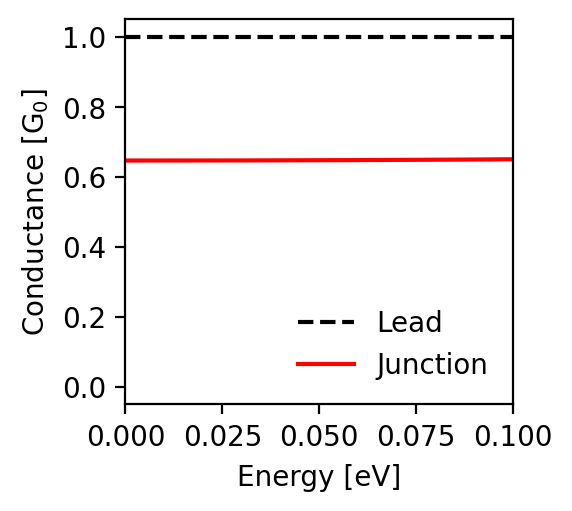

Values plotted in this chart, from the file beside it:
energy; conductance_lead; conductance_junction
-0.1; 1.0; 0.651
-0.0998; 1.0; 0.651
-0.0996; 1.0; 0.651
-0.0994; 1.0; 0.65
-0.0992; 1.0; 0.65
-0.099; 1.0; 0.65
-0.0988; 1.0; 0.65
-0.0986; 1.0; 0.65
-0.0984; 1.0; 0.65
-0.0982; 1.0; 0.65
-0.098; 1.0; 0.65
-0.0978; 1.0; 0.65
-0.0976; 1.0; 0.65
-0.0974; 1.0; 0.65
-0.0972; 1.0; 0.65
-0.097; 1.0; 0.65
-0.0968; 1.0; 0.65
-0.0966; 1.0; 0.65
-0.0964; 1.0; 0.65
-0.0962; 1.0; 0.65
-0.096; 1.0; 0.65
-0.0958; 1.0; 0.65
-0.0956; 1.0; 0.65
-0.0954; 1.0; 0.65
-0.0952; 1.0; 0.65
-0.095; 1.0; 0.65
-0.0948; 1.0; 0.65
-0.0946; 1.0; 0.65
-0.0944; 1.0; 0.65
-0.0942; 1.0; 0.65
-0.094; 1.0; 0.65
-0.0938; 1.0; 0.65
-0.0936; 1.0; 0.65
-0.0934; 1.0; 0.65
-0.0932; 1.0; 0.65
-0.093; 1.0; 0.65
-0.0928; 1.0; 0.65
-0.0926; 1.0; 0.65
-0.0924; 1.0; 0.65
-0.0922; 1.0; 0.65
-0.092; 1.0; 0.65
-0.0918; 1.0; 0.65
-0.0916; 1.0; 0.65
-0.0914; 1.0; 0.65
-0.0912; 1.0; 0.65
-0.091; 1.0; 0.65
-0.0908; 1.0; 0.65
-0.0906; 1.0; 0.65
-0.0904; 1.0; 0.65
-0.0902; 1.0; 0.65
-0.09; 1.0; 0.65
-0.0898; 1.0; 0.65
-0.0896; 1.0; 0.65
-0.0894; 1.0; 0.65
-0.0892; 1.0; 0.65
-0.089; 1.0; 0.65
-0.0888; 1.0; 0.65
-0.0886; 1.0; 0.65
-0.0884; 1.0; 0.65
-0.0882; 1.0; 0.65
... 941 more rows
